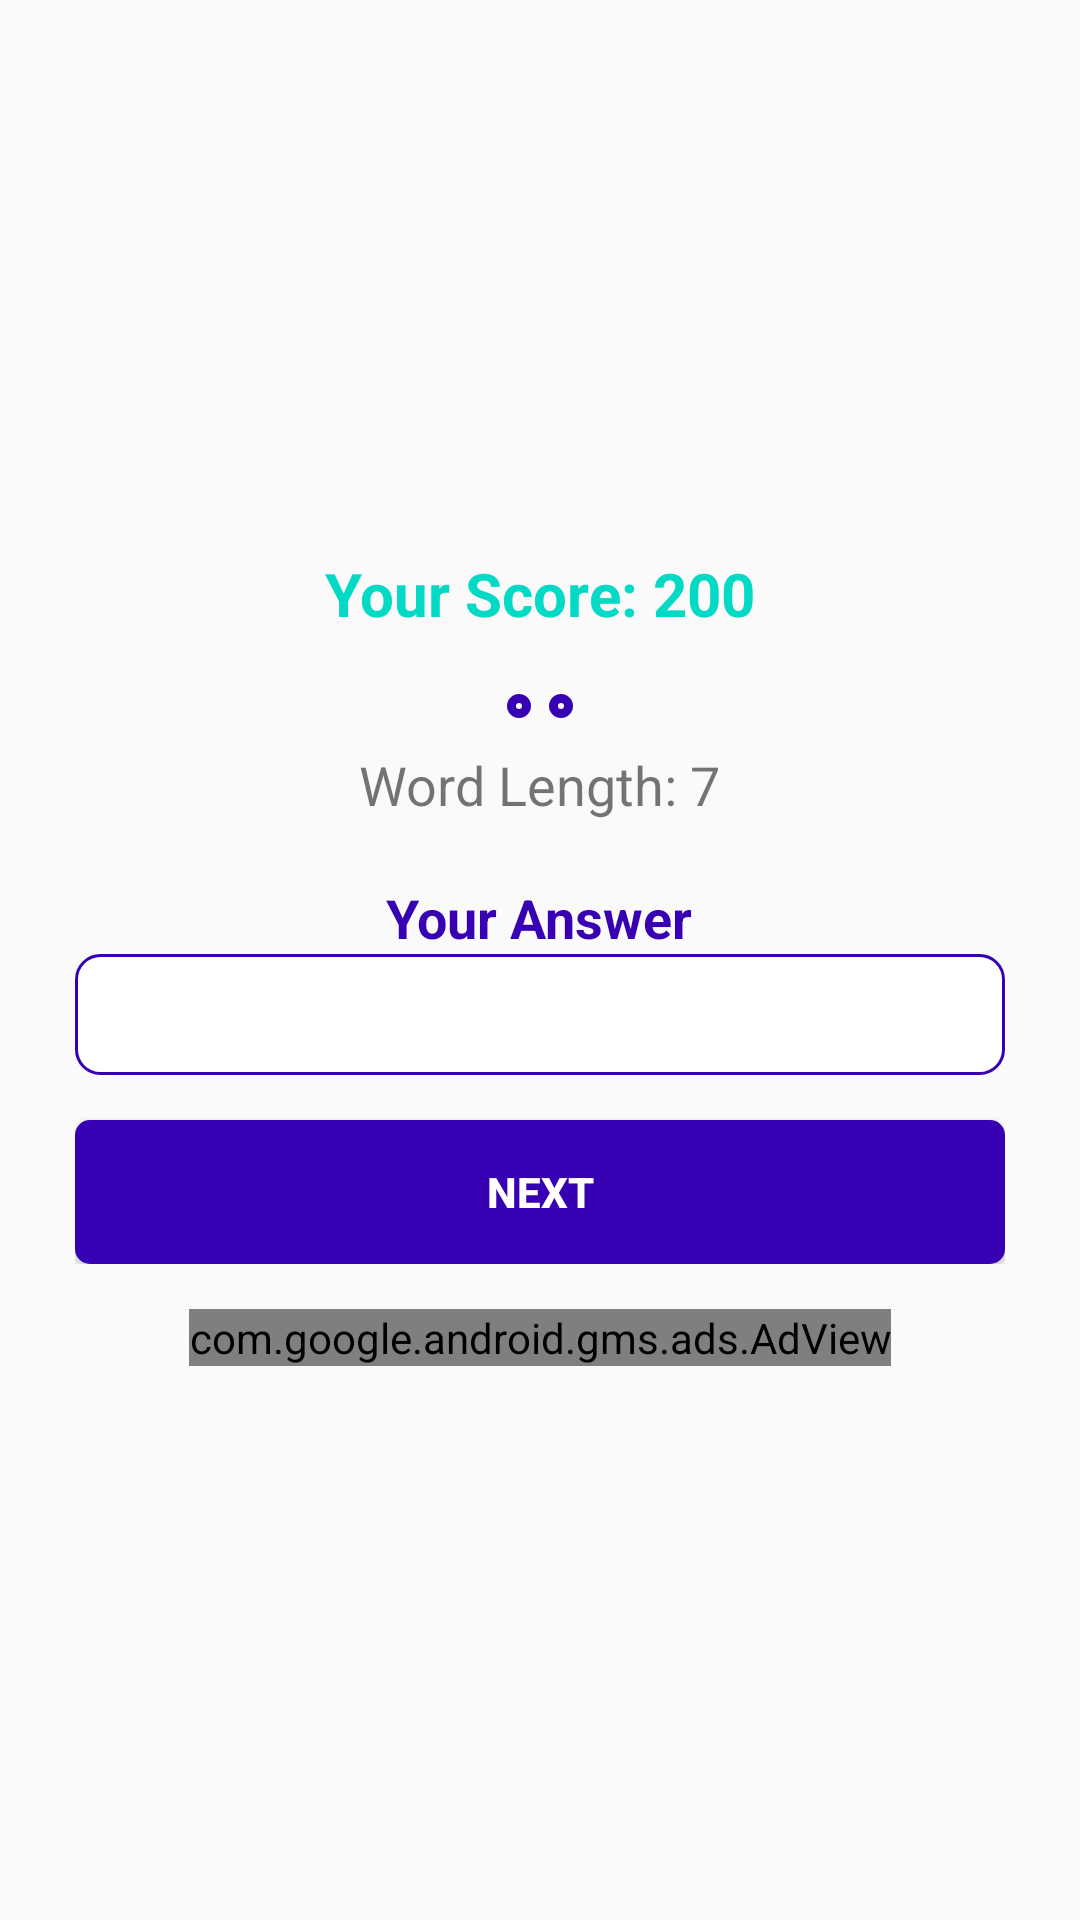

Reconstruct the res/layout file that produces this screen, plus the resources it refers to.
<!-- AndroidManifest.xml: application theme AppTheme -->
<!-- res/layout/fragment_question_page.xml -->
<?xml version="1.0" encoding="utf-8"?>
<LinearLayout xmlns:android="http://schemas.android.com/apk/res/android"
    xmlns:app="http://schemas.android.com/apk/res-auto"
    xmlns:tools="http://schemas.android.com/tools"
    android:layout_width="match_parent"
    android:layout_height="match_parent"
    android:background="@color/colorPrimaryLighterBg"
    android:gravity="center"
    android:orientation="vertical"
    tools:context=".fragments.QuestionPageFragment">

    <LinearLayout
        android:layout_width="match_parent"
        android:layout_height="wrap_content"
        android:orientation="vertical">
        <ScrollView
            android:layout_width="match_parent"
            android:layout_height="wrap_content">
            <LinearLayout
                android:layout_width="match_parent"
                android:layout_height="wrap_content"
                android:orientation="vertical">
                <LinearLayout
                    android:layout_width="match_parent"
                    android:layout_height="wrap_content"
                    android:gravity="center_horizontal"
                    android:orientation="vertical">

                    <TextView
                        android:id="@+id/tv_your_score"
                        android:layout_width="wrap_content"
                        android:layout_height="wrap_content"
                        android:text="Your Score: 200"
                        android:textSize="20sp"
                        android:textStyle="bold"
                        android:textColor="@color/colorAccent"
                        android:layout_marginBottom="20dp"/>

                    <LinearLayout
                        android:layout_width="match_parent"
                        android:layout_height="match_parent"
                        android:gravity="center_horizontal">

                        <LinearLayout
                            android:id="@+id/ly1"
                            android:layout_width="wrap_content"
                            android:layout_height="wrap_content"
                            android:layout_marginHorizontal="3dp"
                            android:background="@drawable/ed_image"
                            android:padding="4dp"
                            >
                            <ImageView
                                android:id="@+id/img1"
                                android:layout_width="@dimen/_110sdp"
                                android:layout_height="@dimen/_110sdp"
                                android:scaleType="fitCenter"
                                tools:src="@drawable/key" />
                        </LinearLayout>
                        <LinearLayout
                            android:id="@+id/ly2"
                            android:layout_width="wrap_content"
                            android:layout_height="wrap_content"
                            android:layout_marginHorizontal="3dp"
                            android:padding="4dp"
                            android:background="@drawable/ed_image"
                            >
                            <ImageView
                                android:id="@+id/img2"
                                android:layout_width="@dimen/_110sdp"
                                android:layout_height="@dimen/_110sdp"
                                tools:src="@drawable/stone"
                                android:scaleType="fitCenter"
                                />
                        </LinearLayout>
                    </LinearLayout>

                    <TextView
                        android:id="@+id/tv_wordLength"
                        android:layout_width="wrap_content"
                        android:layout_height="wrap_content"
                        android:layout_marginTop="10dp"
                        android:text="Word Length: 7"
                        android:textSize="18dp" />
                </LinearLayout>
                <LinearLayout
                    android:layout_width="match_parent"
                    android:layout_height="wrap_content"
                    android:orientation="vertical"
                    android:paddingHorizontal="25dp">

                    <TextView
                        android:layout_width="wrap_content"
                        android:layout_height="wrap_content"
                        android:layout_gravity="center_horizontal"
                        android:layout_marginTop="20dp"
                        android:text="Your Answer"
                        android:textColor="@color/colorPrimaryDark"
                        android:textSize="18sp"
                        android:textStyle="bold" />

                    <EditText
                        android:id="@+id/ed_input"
                        android:layout_width="match_parent"
                        android:layout_height="wrap_content"
                        android:textSize="15sp"
                        android:textColor="@color/colorPrimaryDark"
                        android:background="@drawable/ed_input_bg"/>

                    <Button
                        android:id="@+id/btnNext"
                        android:layout_width="match_parent"
                        android:layout_height="wrap_content"
                        android:background="@drawable/nav_button_bg"
                        android:textColor="@color/white"
                        android:textStyle="bold"
                        android:layout_marginTop="15dp"
                        android:text="Next" />


                </LinearLayout>



                <com.google.android.gms.ads.AdView
                    xmlns:ads="http://schemas.android.com/apk/res-auto"
                    android:id="@+id/adView"
                    android:layout_width="wrap_content"
                    android:layout_height="wrap_content"
                    android:layout_gravity="center_horizontal"
                    android:layout_marginTop="15dp"
                    android:layout_alignParentBottom="true"
                    ads:adSize="BANNER"
                    ads:adUnitId="ca-app-pub-9562015878942760/2450985164">
                </com.google.android.gms.ads.AdView>
            </LinearLayout>
        </ScrollView>




    </LinearLayout>

</LinearLayout>
<!-- resources referenced by this layout -->
<resources>
  <!-- drawable ed_image (drawable) -->
  <?xml version="1.0" encoding="utf-8"?>
  <shape xmlns:android="http://schemas.android.com/apk/res/android">
      <corners android:radius="8dp"/>
      <solid android:color="@color/white"/>
  
      <stroke android:width="3dp" android:color="@color/colorPrimaryDark"/>
  </shape>
  <!-- drawable ed_input_bg (drawable) -->
  <?xml version="1.0" encoding="utf-8"?>
  <shape xmlns:android="http://schemas.android.com/apk/res/android">
  <corners android:radius="8dp"/>
      <solid android:color="@color/white"/>
      <padding android:top="10dp"
          android:bottom="10dp"
          android:left="15dp"
          android:right="15dp"/>
      <stroke android:width="1dp" android:color="@color/colorPrimaryDark"/>
  </shape>
  <!-- drawable key: jpg bitmap (drawable, 4571 bytes) -->
  <!-- drawable nav_button_bg (drawable) -->
  <?xml version="1.0" encoding="utf-8"?>
   <shape xmlns:android="http://schemas.android.com/apk/res/android">
      <solid android:color="@color/colorPrimaryDark"/>
      <corners android:radius="5dp"/>
  </shape>
  <!-- drawable stone: jpg bitmap (drawable, 12267 bytes) -->
  <style name="AppTheme" parent="Theme.AppCompat.Light.DarkActionBar">
          
          <item name="colorPrimary">@color/colorPrimary</item>
          <item name="colorPrimaryDark">@color/colorPrimaryDark</item>
          <item name="colorAccent">@color/colorAccent</item>
      </style>
  <!-- not gathered from this repository: default colours our renderer supplied (Android Studio template values) -->
  <color name="white">#FFFFFFFF</color>
  <color name="colorPrimary">#FF6200EE</color>
  <color name="colorPrimaryDark">#FF3700B3</color>
  <color name="colorAccent">#FF03DAC5</color>
</resources>
